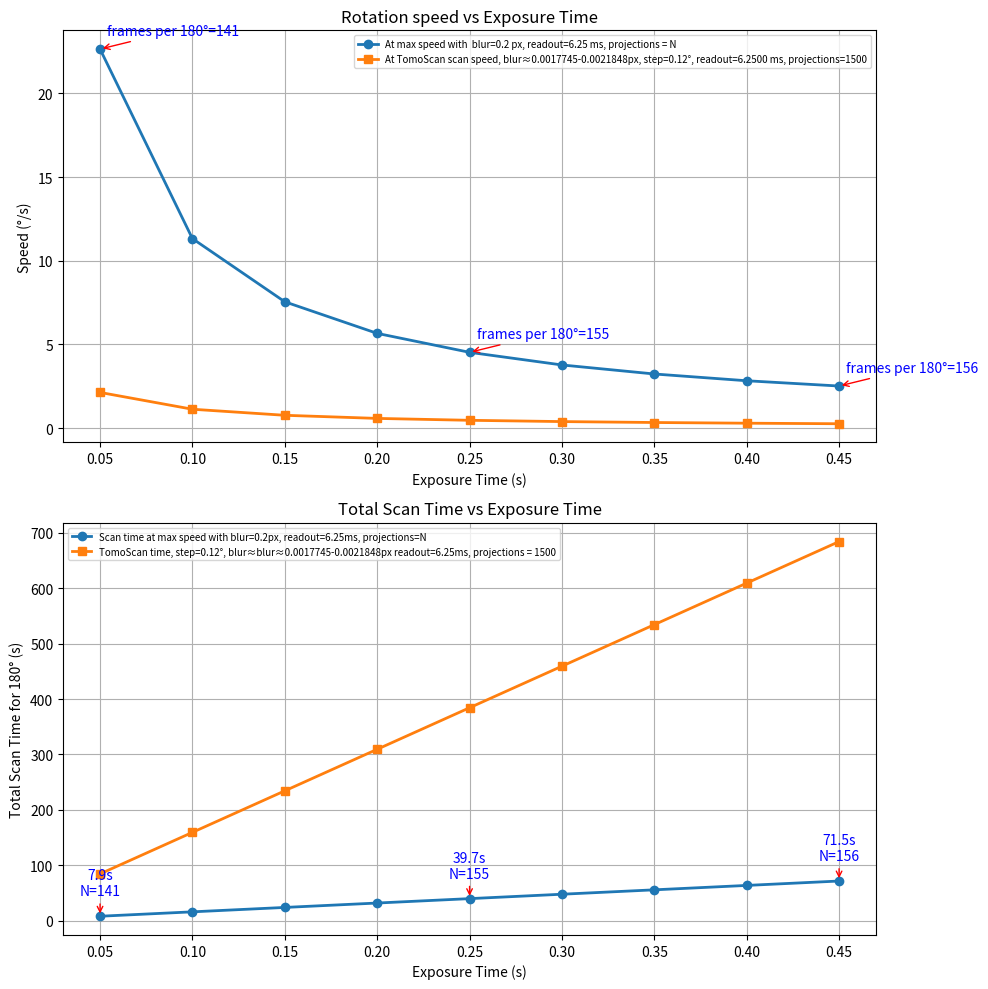

Reproduce this figure in Python.
import numpy as np
import matplotlib.pyplot as plt

# This Python script analyzes and visualizes the relationship between rotation speed, exposure time, 
# and scanning parameters for a tomographic imaging setup. 
# Two scenarios are considered:
#   1. A maximum-speed scenario constrained by a fixed detector blur limit.
#   2. A typical TomoScan scenario with a fixed angular step per projection.
# For each case, the script computes the maximum allowable rotation speed and the corresponding 
# total scan time for a 180° rotation. 
# It also accounts for the detector readout time and compares both scenarios to help plan 
# tomographic scans that balance speed and image quality.

# In both cases projections are acquired sequentially, with a minimal temporal gap equal to the detector 
# readout time between consecutive exposures.
# ##############################################
# Case 1: Maximum-speed scenario constrained by a fixed detector blur limit.
# ##############################################
detector_x_size = 2048  # horizontal detector size in pixels
r = detector_x_size / 2  # detector radius in pixels

# Exposure times (s) to evaluate
exposure_times = np.arange(0.05, 0.5, 0.05)

# Maximum allowed detector blur (pixels) for the max-speed scenario
# set_blur = 0.0022453 # pixels seelct this to match tomoScan
set_blur = 0.2 # pixels

# ------------------------
# Calculate maximum allowable rotation based on blur limit
# ------------------------
theta_exposure_time = np.degrees(np.arccos((r - set_blur) / r))  # angular displacement during exposure
speeds = theta_exposure_time / exposure_times                    # max rotation speed limited by blur

# Detector readout time (s)
# frame_rate_with_zero_exposure_time = 160000  # Hz pixels seelct this to match tomoScan
frame_rate_with_zero_exposure_time = 160  # Hz
readout_time = 1 / frame_rate_with_zero_exposure_time

theta_readouts  = speeds * readout_time                   # angular displacement during readout
theta_per_frame = theta_exposure_time + theta_readouts    # total angular step per frame
times_per_frame = exposure_times + readout_time           # total time per frame

# ------------------------
# Total number of frames for a 180° rotation
# ------------------------
frames_per_180deg = 180 / theta_per_frame

# ##############################################
# Case 2: Typical TomoScan scenario with a fixed angular step per projection and user-defined angular step per projection
# ##############################################
rotation_step = 0.12  # degrees per projection (typical TomoScan step)
motor_speeds = rotation_step / (exposure_times + readout_time) # rotation speed required to match the step and detector readout

# Total number of projections for a 180° rotation at TomoScan speed
N_proj_180 = int(np.round(180 / rotation_step))

# Convert readout time to milliseconds for plotting
readout_time_ms = readout_time * 1000

# Compute effective blur for TomoScan fly scan (depends on speed)
effective_blur_rad = np.radians(rotation_step - motor_speeds * readout_time)  # angular displacement during exposure
effective_blur_px = r * (1 - np.cos(effective_blur_rad))

# === Create figure with two stacked subplots ===
fig, (ax1, ax2) = plt.subplots(2, 1, figsize=(10, 10))

# --- Top plot: Angular Speeds for both scenarios ---
ax1.plot(exposure_times, speeds, 'o-', linewidth=2,
          label=f'At max speed with  blur={set_blur} px, readout={readout_time_ms:.2f} ms, projections = N')
ax1.plot(exposure_times, motor_speeds, 's-', linewidth=2,
          label=f'At TomoScan scan speed, blur≈{effective_blur_px[0]:.7f}-{effective_blur_px[-1]:.7f}px, step={rotation_step}°, readout={readout_time_ms:.4f} ms, projections={N_proj_180}')

indices = [0, len(exposure_times)//2, -1]
for i in indices:
    ax1.annotate(f'frames per 180°={int(frames_per_180deg[i])}',
                 xy=(exposure_times[i], speeds[i]),
                 xytext=(5, 10),
                 textcoords='offset points',
                 arrowprops=dict(arrowstyle='->', color='red'),
                 color='blue')

ax1.set_xlabel('Exposure Time (s)')
ax1.set_ylabel('Speed (°/s)')
ax1.set_title('Rotation speed vs Exposure Time')
ax1.grid(True)
ax1.legend(fontsize=7)  # smaller font to fit nicely

# --- Bottom plot: Total Scan Time for 180° rotation ---
total_time_min = 180 / speeds
total_time_motor = 180 / motor_speeds

ax2.plot(exposure_times, total_time_min, 'o-', linewidth=2,
          label=f'Scan time at max speed with blur={set_blur}px, readout={readout_time_ms:.2f}ms, projections=N')
ax2.plot(exposure_times, total_time_motor, 's-', linewidth=2,
          label=f'TomoScan time, step={rotation_step}°, blur≈blur≈{effective_blur_px[0]:.7f}-{effective_blur_px[-1]:.7f}px readout={readout_time_ms:.2f}ms, projections = {N_proj_180}')

for i in indices:
    ax2.annotate(f'{total_time_min[i]:.1f}s\nN={int(frames_per_180deg[i])}',
                 xy=(exposure_times[i], total_time_min[i]),
                 xytext=(0, 15),
                 textcoords='offset points',
                 ha='center',
                 arrowprops=dict(arrowstyle='->', color='red'),
                 color='blue',
                 fontsize=10)

ax2.set_xlabel('Exposure Time (s)')
ax2.set_ylabel('Total Scan Time for 180° (s)')
ax2.set_title('Total Scan Time vs Exposure Time')
ax2.grid(True)
ax2.legend(fontsize=7)  # smaller font to fit nicely

plt.tight_layout()
plt.show()
